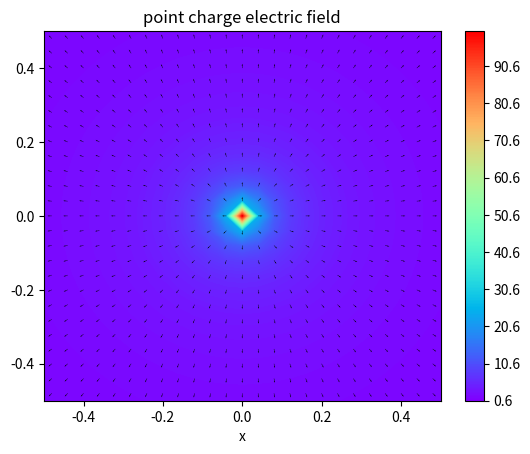

Generate this figure with matplotlib:
import numpy as np
import matplotlib.pyplot as plt

def electric_potential(xx,yy):
    delta=0.0001
    return 1/np.sqrt(xx**2+yy**2+delta)

def dVx(xx,yy):
    delta=0.0001
    return 1*xx/np.sqrt(xx**2+yy**2+delta)

def dVy(xx,yy):
    delta=0.0001
    return 1*yy/np.sqrt(xx**2+yy**2+delta)

N=51
x=np.linspace(-1,1,N)
y=np.linspace(-1,1,N)
xx,yy=np.meshgrid(x,y)

fig=plt.figure()
ax = fig.add_subplot(1,1,1)
c=ax.contourf(xx,yy,electric_potential(xx, yy),levels=501,cmap='rainbow')
ax.quiver(xx,yy,dVx(xx,yy),dVy(xx,yy),width=0.001)
fig.colorbar(c, ax=ax)
ax.set_title('point charge electric field')
ax.set_xlabel('x')
ax.set_xlim(-0.5,0.5)
ax.set_ylim(-0.5,0.5)
plt.show()